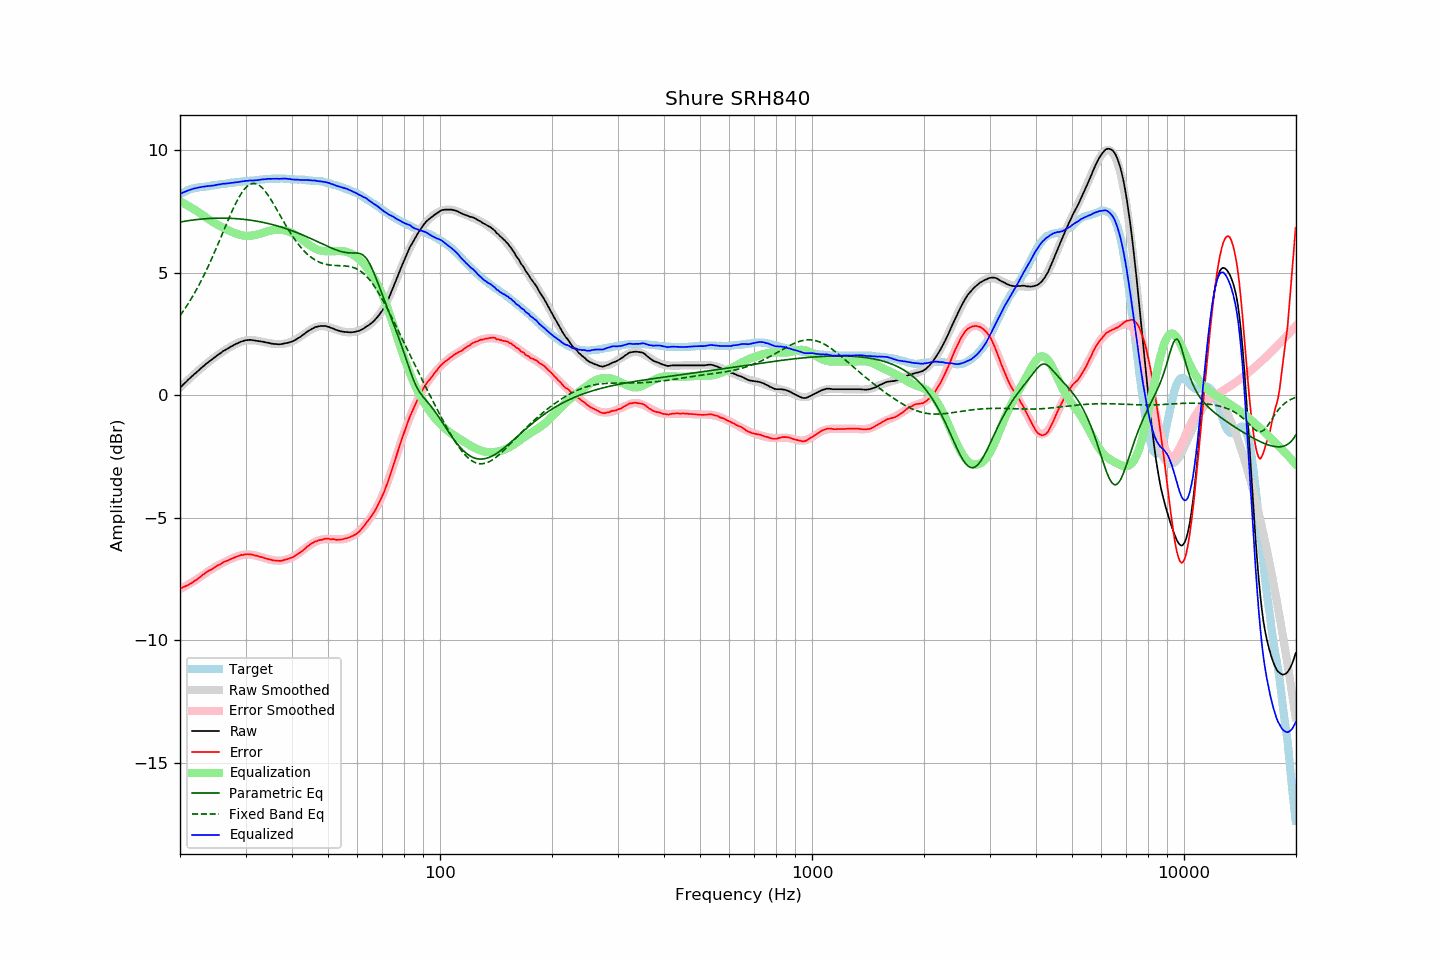

The data file committed next to this chart (first rows):
frequency, raw, error, smoothed, error_smoothed, equalization, parametric_eq, fixed_band_eq, equalized_raw, equalized_smoothed, target
20.00, 0.30, -7.88, 0.30, -7.90, 7.90, 7.06, 3.25, 8.21, 8.20, 8.18
20.20, 0.36, -7.86, 0.37, -7.87, 7.87, 7.07, 3.34, 8.23, 8.23, 8.22
20.40, 0.43, -7.82, 0.43, -7.83, 7.83, 7.08, 3.43, 8.27, 8.26, 8.26
20.61, 0.49, -7.80, 0.50, -7.80, 7.80, 7.09, 3.52, 8.29, 8.29, 8.29
20.81, 0.55, -7.77, 0.56, -7.76, 7.76, 7.10, 3.62, 8.31, 8.32, 8.33
21.02, 0.62, -7.74, 0.62, -7.72, 7.72, 7.11, 3.72, 8.35, 8.34, 8.37
21.23, 0.68, -7.70, 0.68, -7.68, 7.68, 7.12, 3.83, 8.37, 8.37, 8.39
21.44, 0.74, -7.66, 0.74, -7.65, 7.65, 7.13, 3.93, 8.39, 8.39, 8.41
21.66, 0.80, -7.62, 0.80, -7.61, 7.61, 7.14, 4.04, 8.41, 8.41, 8.43
21.87, 0.86, -7.57, 0.86, -7.57, 7.57, 7.15, 4.16, 8.43, 8.43, 8.44
22.09, 0.91, -7.54, 0.92, -7.52, 7.52, 7.16, 4.27, 8.44, 8.45, 8.45
22.31, 0.97, -7.49, 0.98, -7.48, 7.48, 7.16, 4.39, 8.46, 8.46, 8.46
22.54, 1.03, -7.44, 1.04, -7.44, 7.44, 7.17, 4.52, 8.47, 8.47, 8.47
22.76, 1.09, -7.39, 1.09, -7.39, 7.39, 7.18, 4.64, 8.48, 8.48, 8.48
22.99, 1.15, -7.33, 1.15, -7.34, 7.34, 7.18, 4.77, 8.50, 8.49, 8.48
23.22, 1.20, -7.29, 1.20, -7.30, 7.30, 7.19, 4.90, 8.50, 8.50, 8.49
23.45, 1.26, -7.24, 1.26, -7.25, 7.25, 7.19, 5.04, 8.52, 8.51, 8.50
23.69, 1.31, -7.20, 1.31, -7.21, 7.21, 7.20, 5.18, 8.52, 8.52, 8.51
23.92, 1.36, -7.15, 1.36, -7.16, 7.16, 7.20, 5.32, 8.53, 8.53, 8.52
24.16, 1.41, -7.12, 1.42, -7.12, 7.12, 7.21, 5.46, 8.53, 8.54, 8.54
24.40, 1.46, -7.09, 1.47, -7.08, 7.08, 7.21, 5.61, 8.54, 8.54, 8.56
24.65, 1.51, -7.04, 1.52, -7.04, 7.04, 7.21, 5.76, 8.55, 8.55, 8.56
24.89, 1.56, -7.00, 1.57, -7.00, 7.00, 7.21, 5.91, 8.56, 8.56, 8.57
25.14, 1.61, -6.96, 1.61, -6.96, 6.96, 7.22, 6.06, 8.57, 8.57, 8.57
25.39, 1.66, -6.92, 1.66, -6.92, 6.92, 7.22, 6.21, 8.59, 8.59, 8.58
25.65, 1.70, -6.90, 1.71, -6.89, 6.89, 7.22, 6.37, 8.59, 8.60, 8.60
25.91, 1.75, -6.85, 1.75, -6.85, 6.85, 7.22, 6.53, 8.61, 8.61, 8.60
26.16, 1.80, -6.81, 1.79, -6.82, 6.82, 7.22, 6.68, 8.63, 8.62, 8.61
26.43, 1.83, -6.79, 1.84, -6.79, 6.79, 7.22, 6.84, 8.62, 8.62, 8.62
26.69, 1.87, -6.75, 1.88, -6.75, 6.75, 7.21, 6.99, 8.63, 8.63, 8.63
26.96, 1.91, -6.73, 1.92, -6.72, 6.72, 7.21, 7.15, 8.64, 8.64, 8.65
27.23, 1.95, -6.70, 1.96, -6.69, 6.69, 7.21, 7.30, 8.64, 8.65, 8.65
27.50, 1.99, -6.67, 1.99, -6.66, 6.66, 7.21, 7.45, 8.66, 8.66, 8.66
27.77, 2.02, -6.64, 2.03, -6.64, 6.64, 7.20, 7.59, 8.66, 8.67, 8.66
28.05, 2.06, -6.62, 2.07, -6.61, 6.61, 7.20, 7.73, 8.67, 8.67, 8.68
28.33, 2.09, -6.58, 2.10, -6.58, 6.58, 7.20, 7.86, 8.68, 8.68, 8.68
28.62, 2.12, -6.56, 2.13, -6.56, 6.56, 7.19, 7.99, 8.68, 8.69, 8.69
28.90, 2.15, -6.54, 2.15, -6.54, 6.54, 7.19, 8.10, 8.70, 8.70, 8.70
29.19, 2.18, -6.51, 2.18, -6.53, 6.53, 7.18, 8.21, 8.71, 8.70, 8.69
29.48, 2.20, -6.52, 2.20, -6.51, 6.51, 7.17, 8.31, 8.72, 8.71, 8.72
29.78, 2.22, -6.50, 2.22, -6.50, 6.50, 7.17, 8.39, 8.73, 8.72, 8.72
30.08, 2.24, -6.48, 2.23, -6.50, 6.50, 7.16, 8.47, 8.74, 8.72, 8.73
30.38, 2.24, -6.48, 2.24, -6.49, 6.49, 7.15, 8.53, 8.74, 8.73, 8.73
30.68, 2.25, -6.49, 2.24, -6.49, 6.49, 7.14, 8.57, 8.75, 8.74, 8.74
30.99, 2.25, -6.49, 2.24, -6.50, 6.50, 7.13, 8.61, 8.75, 8.74, 8.74
31.30, 2.24, -6.50, 2.24, -6.51, 6.51, 7.12, 8.63, 8.75, 8.75, 8.75
31.61, 2.23, -6.52, 2.24, -6.52, 6.52, 7.11, 8.63, 8.75, 8.76, 8.76
31.93, 2.22, -6.54, 2.23, -6.53, 6.53, 7.10, 8.62, 8.76, 8.76, 8.76
32.24, 2.21, -6.55, 2.22, -6.55, 6.55, 7.09, 8.60, 8.76, 8.77, 8.76
32.57, 2.20, -6.57, 2.21, -6.57, 6.57, 7.08, 8.57, 8.77, 8.78, 8.78
32.89, 2.19, -6.59, 2.20, -6.59, 6.59, 7.07, 8.52, 8.78, 8.78, 8.79
33.22, 2.18, -6.61, 2.18, -6.61, 6.61, 7.05, 8.46, 8.79, 8.79, 8.79
33.55, 2.17, -6.63, 2.17, -6.63, 6.63, 7.04, 8.39, 8.80, 8.80, 8.80
33.89, 2.15, -6.65, 2.15, -6.65, 6.65, 7.03, 8.31, 8.80, 8.80, 8.81
34.23, 2.14, -6.67, 2.14, -6.67, 6.67, 7.01, 8.23, 8.81, 8.81, 8.81
34.57, 2.13, -6.68, 2.13, -6.69, 6.69, 7.00, 8.13, 8.82, 8.81, 8.82
34.92, 2.11, -6.70, 2.12, -6.70, 6.70, 6.98, 8.03, 8.82, 8.82, 8.82
35.27, 2.10, -6.72, 2.11, -6.72, 6.72, 6.96, 7.93, 8.82, 8.82, 8.82
35.62, 2.09, -6.73, 2.10, -6.73, 6.73, 6.95, 7.82, 8.82, 8.83, 8.83
35.97, 2.08, -6.74, 2.09, -6.74, 6.74, 6.93, 7.71, 8.82, 8.83, 8.82
... 635 more rows
